Run: headless pygame with SDL's dummy video driver; simulated clock (each Clock.tick advances the game by its frame time, no real sleeping); random seed 0; keys injected as events and as key.get_pressed() state; no mouse input.
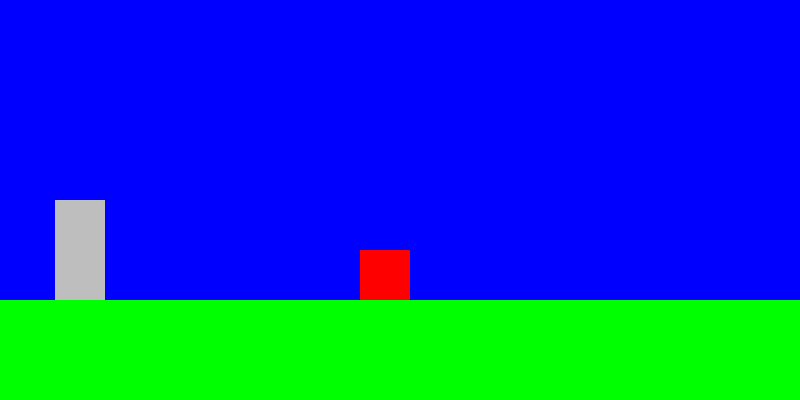
Frame 1 of 4 · flips 1–60 · no input
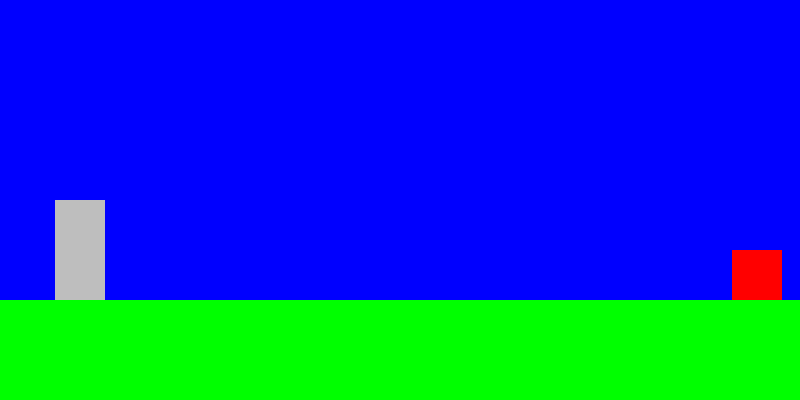
Frame 2 of 4 · flips 61–180 · tapped SPACE, RETURN · held RIGHT (→), D
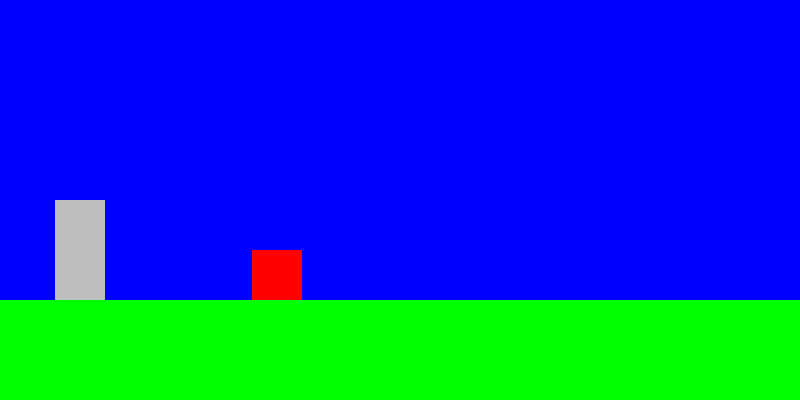
Frame 3 of 4 · flips 181–300 · held DOWN (↓), S
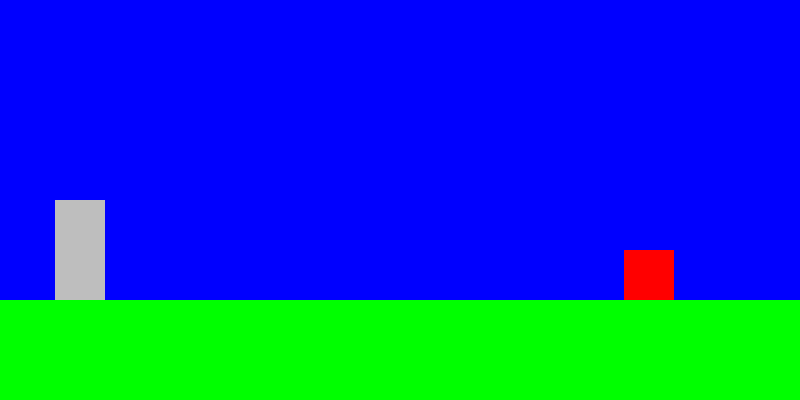
Frame 4 of 4 · flips 301–420 · held LEFT (←), A, UP (↑), W

The pygame program that drew these frames:

import pygame
from sys import exit

pygame.init()
screen = pygame.display.set_mode((800, 400))
pygame.display.set_caption("runner")
clock = pygame.time.Clock()
mfont = pygame.font.Font(None, 50)

ground = pygame.Surface((800, 100))
ground.fill("green")

enemy_surface = pygame.Surface((50, 50))
enemy_surface.fill("red")
enemy_rect = enemy_surface.get_rect(midbottom=(625, 300))

player_surf = pygame.Surface((50, 100))
player_surf.fill("gray")
player_rect = player_surf.get_rect(midbottom=(80, 300))

enemy_x = 600
while True:
    for event in pygame.event.get():
        if event.type == pygame.QUIT:
            pygame.quit()
            exit()
    
    screen.fill("blue")
    
    screen.blit(ground, (0, 300))
    enemy_rect.right -= 4
    if enemy_rect.right <= 0:
        enemy_rect.right = 850

    screen.blit(enemy_surface, enemy_rect)
    screen.blit(player_surf, player_rect)

    if bool(player_rect.colliderect(enemy_rect)):
        print("collision")

    pygame.display.update()
    clock.tick(60)
